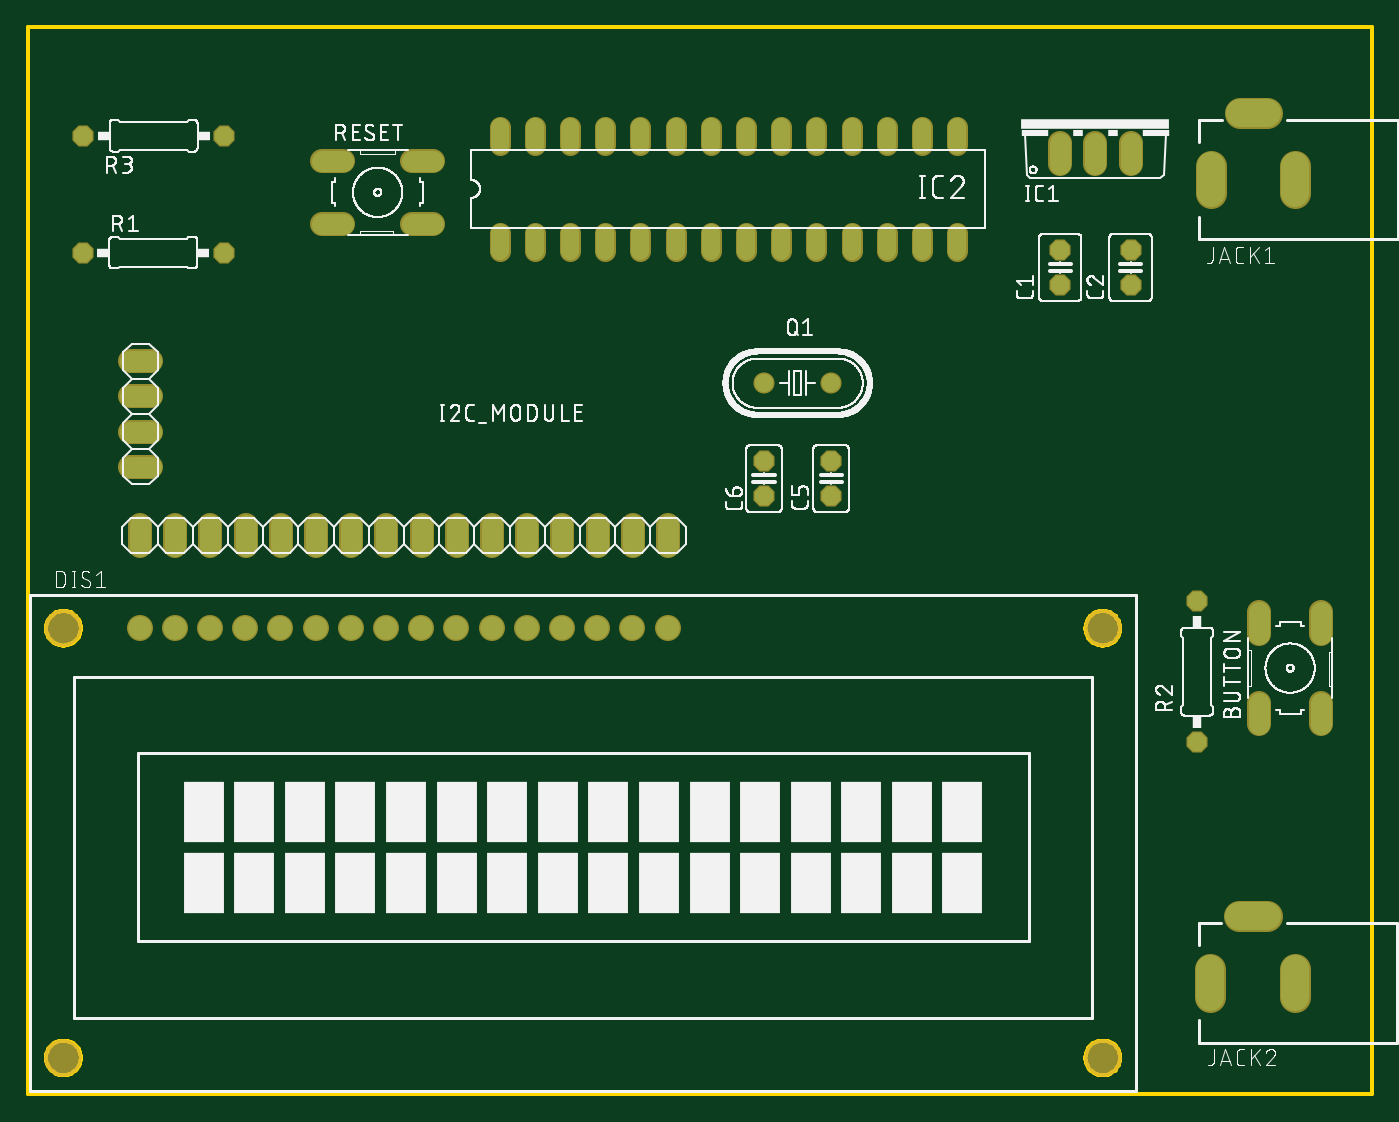
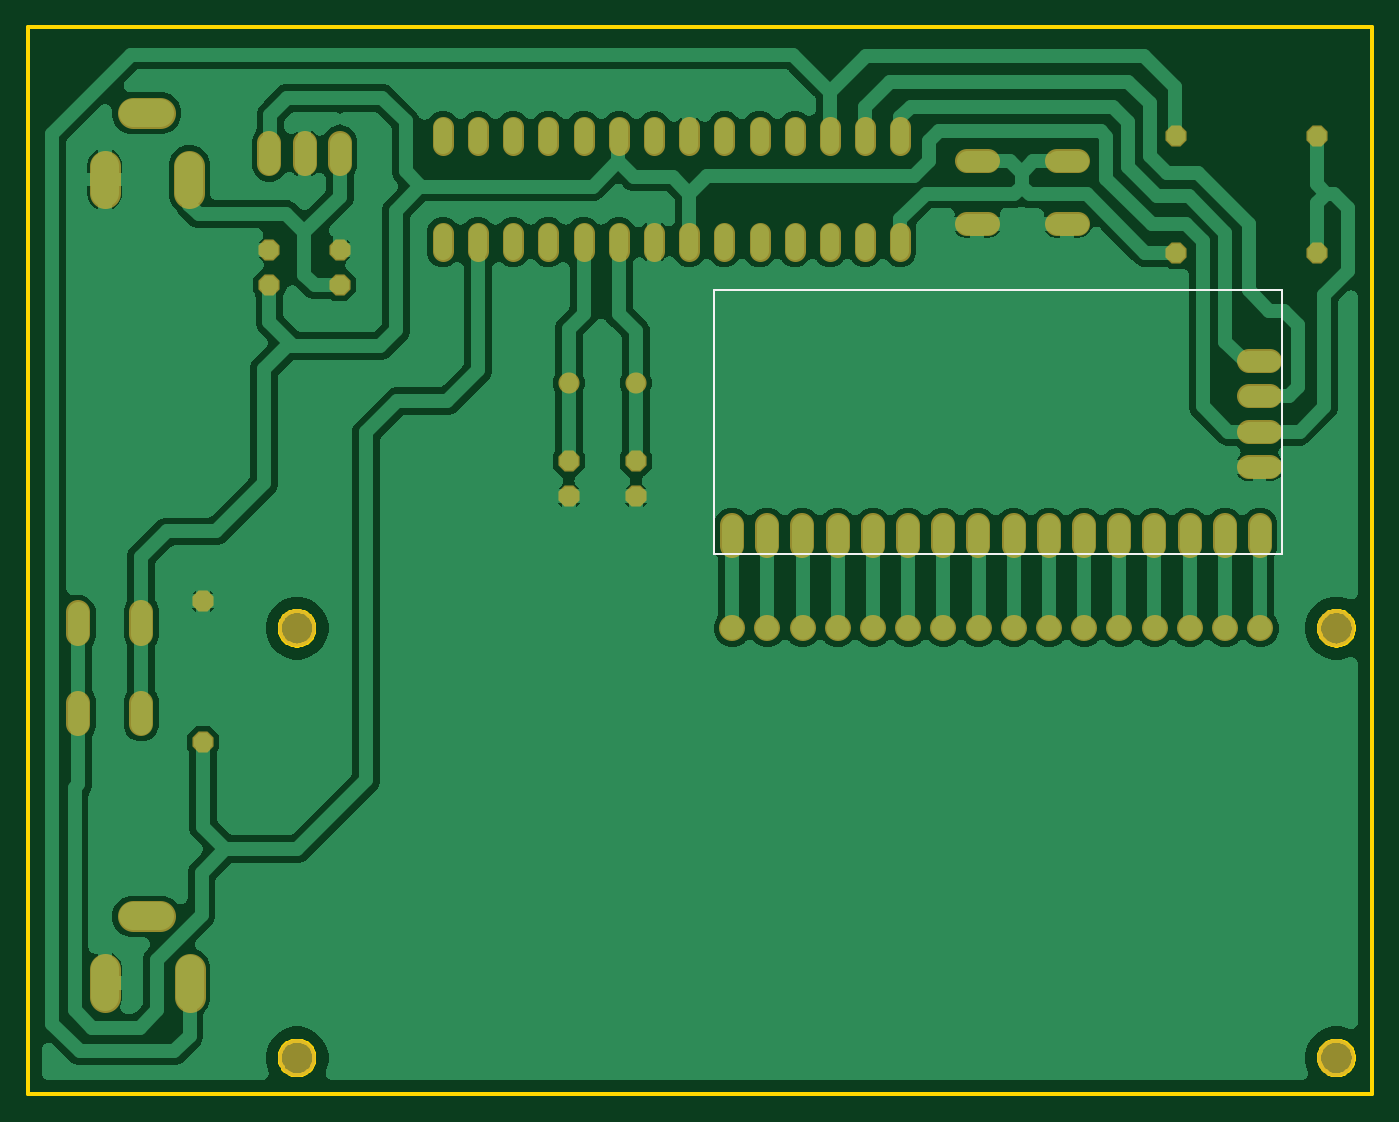
Circuit board: 7 layer files. Board 97.0 x 77.0 mm.
- bottom_copper: copper_bottom.gbr (181734 bytes)
- top_copper: copper_top.gbr (3483 bytes)
- outline: profile.gbr (6611 bytes)
- bottom_silk: silkscreen_bottom.gbr (301 bytes)
- top_silk: silkscreen_top.gbr (136729 bytes)
- bottom_mask: soldermask_bottom.gbr (3586 bytes)
- top_mask: soldermask_top.gbr (3583 bytes)

=== bottom_copper: copper_bottom.gbr (181734 bytes, source omitted) ===
=== top_copper: copper_top.gbr ===
G04 EAGLE Gerber RS-274X export*
G75*
%MOMM*%
%FSLAX34Y34*%
%LPD*%
%INTop Copper*%
%IPPOS*%
%AMOC8*
5,1,8,0,0,1.08239X$1,22.5*%
G01*
%ADD10P,1.429621X8X112.500000*%
%ADD11C,1.320800*%
%ADD12C,1.524000*%
%ADD13C,1.320800*%
%ADD14P,1.429621X8X202.500000*%
%ADD15P,1.429621X8X292.500000*%
%ADD16P,1.429621X8X22.500000*%
%ADD17C,1.676400*%
%ADD18C,2.000000*%


D10*
X744920Y583830D03*
X744920Y609230D03*
X795720Y583830D03*
X795720Y609230D03*
X579630Y431440D03*
X579630Y456840D03*
X531230Y431440D03*
X531230Y456840D03*
D11*
X340380Y608496D02*
X340380Y621704D01*
X365780Y621704D02*
X365780Y608496D01*
X391180Y608496D02*
X391180Y621704D01*
X416580Y621704D02*
X416580Y608496D01*
X441980Y608496D02*
X441980Y621704D01*
X467380Y621704D02*
X467380Y608496D01*
X492780Y608496D02*
X492780Y621704D01*
X518180Y621704D02*
X518180Y608496D01*
X543580Y608496D02*
X543580Y621704D01*
X568980Y621704D02*
X568980Y608496D01*
X594380Y608496D02*
X594380Y621704D01*
X619780Y621704D02*
X619780Y608496D01*
X645180Y608496D02*
X645180Y621704D01*
X670580Y621704D02*
X670580Y608496D01*
X670580Y684696D02*
X670580Y697904D01*
X645180Y697904D02*
X645180Y684696D01*
X619780Y684696D02*
X619780Y697904D01*
X594380Y697904D02*
X594380Y684696D01*
X568980Y684696D02*
X568980Y697904D01*
X543580Y697904D02*
X543580Y684696D01*
X518180Y684696D02*
X518180Y697904D01*
X492780Y697904D02*
X492780Y684696D01*
X467380Y684696D02*
X467380Y697904D01*
X441980Y697904D02*
X441980Y684696D01*
X416580Y684696D02*
X416580Y697904D01*
X391180Y697904D02*
X391180Y684696D01*
X365780Y684696D02*
X365780Y697904D01*
X340380Y697904D02*
X340380Y684696D01*
D12*
X744920Y686210D02*
X744920Y670970D01*
X770320Y670970D02*
X770320Y686210D01*
X795720Y686210D02*
X795720Y670970D01*
D13*
X579630Y513080D03*
X531370Y513080D03*
D12*
X227558Y673346D02*
X212318Y673346D01*
X212318Y628134D02*
X227558Y628134D01*
X277342Y673346D02*
X292582Y673346D01*
X292582Y628134D02*
X277342Y628134D01*
D14*
X141340Y607250D03*
X39740Y607250D03*
D12*
X888244Y282588D02*
X888244Y267348D01*
X933456Y267348D02*
X933456Y282588D01*
X888244Y332372D02*
X888244Y347612D01*
X933456Y347612D02*
X933456Y332372D01*
D15*
X843710Y355690D03*
X843710Y254090D03*
D16*
X39920Y691630D03*
X141520Y691630D03*
D17*
X80700Y336230D03*
X106100Y336230D03*
X131500Y336230D03*
X156900Y336230D03*
X182300Y336230D03*
X207700Y336230D03*
X233100Y336230D03*
X258500Y336230D03*
X283900Y336230D03*
X309300Y336230D03*
X334700Y336230D03*
X360100Y336230D03*
X385500Y336230D03*
X410900Y336230D03*
X436300Y336230D03*
X461700Y336230D03*
D12*
X461910Y395420D02*
X461910Y410660D01*
X436510Y410660D02*
X436510Y395420D01*
X411110Y395420D02*
X411110Y410660D01*
X385710Y410660D02*
X385710Y395420D01*
X360310Y395420D02*
X360310Y410660D01*
X334910Y410660D02*
X334910Y395420D01*
X309510Y395420D02*
X309510Y410660D01*
X284110Y410660D02*
X284110Y395420D01*
X258710Y395420D02*
X258710Y410660D01*
X233310Y410660D02*
X233310Y395420D01*
X207910Y395420D02*
X207910Y410660D01*
X182510Y410660D02*
X182510Y395420D01*
X157110Y395420D02*
X157110Y410660D01*
X131710Y410660D02*
X131710Y395420D01*
X106310Y395420D02*
X106310Y410660D01*
X80910Y410660D02*
X80910Y395420D01*
X73660Y452670D02*
X88900Y452670D01*
X88900Y478070D02*
X73660Y478070D01*
X73660Y503470D02*
X88900Y503470D01*
X88900Y528870D02*
X73660Y528870D01*
D18*
X853330Y90300D02*
X853330Y70300D01*
X914330Y70300D02*
X914330Y90300D01*
X894330Y128300D02*
X874330Y128300D01*
X853450Y650010D02*
X853450Y670010D01*
X914450Y670010D02*
X914450Y650010D01*
X894450Y708010D02*
X874450Y708010D01*
M02*

=== outline: profile.gbr (6611 bytes, source omitted) ===
=== bottom_silk: silkscreen_bottom.gbr ===
G04 EAGLE Gerber RS-274X export*
G75*
%MOMM*%
%FSLAX34Y34*%
%LPD*%
%INSilkscreen Bottom*%
%IPPOS*%
%AMOC8*
5,1,8,0,0,1.08239X$1,22.5*%
G01*
%ADD10C,0.152400*%


D10*
X65000Y390000D02*
X65000Y580000D01*
X475000Y580000D01*
X475000Y390000D02*
X65000Y390000D01*
X475000Y390000D02*
X475000Y580000D01*
M02*

=== top_silk: silkscreen_top.gbr (136729 bytes, source omitted) ===
=== bottom_mask: soldermask_bottom.gbr ===
G04 EAGLE Gerber RS-274X export*
G75*
%MOMM*%
%FSLAX34Y34*%
%LPD*%
%INSoldermask Bottom*%
%IPPOS*%
%AMOC8*
5,1,8,0,0,1.08239X$1,22.5*%
G01*
%ADD10P,1.649562X8X112.500000*%
%ADD11C,1.524000*%
%ADD12C,1.727200*%
%ADD13C,1.524000*%
%ADD14P,1.649562X8X202.500000*%
%ADD15P,1.649562X8X292.500000*%
%ADD16P,1.649562X8X22.500000*%
%ADD17C,1.879600*%
%ADD18C,2.703200*%
%ADD19C,2.203200*%


D10*
X744920Y583830D03*
X744920Y609230D03*
X795720Y583830D03*
X795720Y609230D03*
X579630Y431440D03*
X579630Y456840D03*
X531230Y431440D03*
X531230Y456840D03*
D11*
X340380Y608496D02*
X340380Y621704D01*
X365780Y621704D02*
X365780Y608496D01*
X391180Y608496D02*
X391180Y621704D01*
X416580Y621704D02*
X416580Y608496D01*
X441980Y608496D02*
X441980Y621704D01*
X467380Y621704D02*
X467380Y608496D01*
X492780Y608496D02*
X492780Y621704D01*
X518180Y621704D02*
X518180Y608496D01*
X543580Y608496D02*
X543580Y621704D01*
X568980Y621704D02*
X568980Y608496D01*
X594380Y608496D02*
X594380Y621704D01*
X619780Y621704D02*
X619780Y608496D01*
X645180Y608496D02*
X645180Y621704D01*
X670580Y621704D02*
X670580Y608496D01*
X670580Y684696D02*
X670580Y697904D01*
X645180Y697904D02*
X645180Y684696D01*
X619780Y684696D02*
X619780Y697904D01*
X594380Y697904D02*
X594380Y684696D01*
X568980Y684696D02*
X568980Y697904D01*
X543580Y697904D02*
X543580Y684696D01*
X518180Y684696D02*
X518180Y697904D01*
X492780Y697904D02*
X492780Y684696D01*
X467380Y684696D02*
X467380Y697904D01*
X441980Y697904D02*
X441980Y684696D01*
X416580Y684696D02*
X416580Y697904D01*
X391180Y697904D02*
X391180Y684696D01*
X365780Y684696D02*
X365780Y697904D01*
X340380Y697904D02*
X340380Y684696D01*
D12*
X744920Y686210D02*
X744920Y670970D01*
X770320Y670970D02*
X770320Y686210D01*
X795720Y686210D02*
X795720Y670970D01*
D13*
X579630Y513080D03*
X531370Y513080D03*
D12*
X227558Y673346D02*
X212318Y673346D01*
X212318Y628134D02*
X227558Y628134D01*
X277342Y673346D02*
X292582Y673346D01*
X292582Y628134D02*
X277342Y628134D01*
D14*
X141340Y607250D03*
X39740Y607250D03*
D12*
X888244Y282588D02*
X888244Y267348D01*
X933456Y267348D02*
X933456Y282588D01*
X888244Y332372D02*
X888244Y347612D01*
X933456Y347612D02*
X933456Y332372D01*
D15*
X843710Y355690D03*
X843710Y254090D03*
D16*
X39920Y691630D03*
X141520Y691630D03*
D17*
X80700Y336230D03*
X106100Y336230D03*
X131500Y336230D03*
X156900Y336230D03*
X182300Y336230D03*
X207700Y336230D03*
X233100Y336230D03*
X258500Y336230D03*
X283900Y336230D03*
X309300Y336230D03*
X334700Y336230D03*
X360100Y336230D03*
X385500Y336230D03*
X410900Y336230D03*
X436300Y336230D03*
X461700Y336230D03*
D18*
X25700Y26230D03*
X775700Y26230D03*
X25700Y336230D03*
X775700Y336230D03*
D12*
X461910Y395420D02*
X461910Y410660D01*
X436510Y410660D02*
X436510Y395420D01*
X411110Y395420D02*
X411110Y410660D01*
X385710Y410660D02*
X385710Y395420D01*
X360310Y395420D02*
X360310Y410660D01*
X334910Y410660D02*
X334910Y395420D01*
X309510Y395420D02*
X309510Y410660D01*
X284110Y410660D02*
X284110Y395420D01*
X258710Y395420D02*
X258710Y410660D01*
X233310Y410660D02*
X233310Y395420D01*
X207910Y395420D02*
X207910Y410660D01*
X182510Y410660D02*
X182510Y395420D01*
X157110Y395420D02*
X157110Y410660D01*
X131710Y410660D02*
X131710Y395420D01*
X106310Y395420D02*
X106310Y410660D01*
X80910Y410660D02*
X80910Y395420D01*
X73660Y452670D02*
X88900Y452670D01*
X88900Y478070D02*
X73660Y478070D01*
X73660Y503470D02*
X88900Y503470D01*
X88900Y528870D02*
X73660Y528870D01*
D19*
X853330Y90300D02*
X853330Y70300D01*
X914330Y70300D02*
X914330Y90300D01*
X894330Y128300D02*
X874330Y128300D01*
X853450Y650010D02*
X853450Y670010D01*
X914450Y670010D02*
X914450Y650010D01*
X894450Y708010D02*
X874450Y708010D01*
M02*

=== top_mask: soldermask_top.gbr ===
G04 EAGLE Gerber RS-274X export*
G75*
%MOMM*%
%FSLAX34Y34*%
%LPD*%
%INSoldermask Top*%
%IPPOS*%
%AMOC8*
5,1,8,0,0,1.08239X$1,22.5*%
G01*
%ADD10P,1.649562X8X112.500000*%
%ADD11C,1.524000*%
%ADD12C,1.727200*%
%ADD13C,1.524000*%
%ADD14P,1.649562X8X202.500000*%
%ADD15P,1.649562X8X292.500000*%
%ADD16P,1.649562X8X22.500000*%
%ADD17C,1.879600*%
%ADD18C,2.703200*%
%ADD19C,2.203200*%


D10*
X744920Y583830D03*
X744920Y609230D03*
X795720Y583830D03*
X795720Y609230D03*
X579630Y431440D03*
X579630Y456840D03*
X531230Y431440D03*
X531230Y456840D03*
D11*
X340380Y608496D02*
X340380Y621704D01*
X365780Y621704D02*
X365780Y608496D01*
X391180Y608496D02*
X391180Y621704D01*
X416580Y621704D02*
X416580Y608496D01*
X441980Y608496D02*
X441980Y621704D01*
X467380Y621704D02*
X467380Y608496D01*
X492780Y608496D02*
X492780Y621704D01*
X518180Y621704D02*
X518180Y608496D01*
X543580Y608496D02*
X543580Y621704D01*
X568980Y621704D02*
X568980Y608496D01*
X594380Y608496D02*
X594380Y621704D01*
X619780Y621704D02*
X619780Y608496D01*
X645180Y608496D02*
X645180Y621704D01*
X670580Y621704D02*
X670580Y608496D01*
X670580Y684696D02*
X670580Y697904D01*
X645180Y697904D02*
X645180Y684696D01*
X619780Y684696D02*
X619780Y697904D01*
X594380Y697904D02*
X594380Y684696D01*
X568980Y684696D02*
X568980Y697904D01*
X543580Y697904D02*
X543580Y684696D01*
X518180Y684696D02*
X518180Y697904D01*
X492780Y697904D02*
X492780Y684696D01*
X467380Y684696D02*
X467380Y697904D01*
X441980Y697904D02*
X441980Y684696D01*
X416580Y684696D02*
X416580Y697904D01*
X391180Y697904D02*
X391180Y684696D01*
X365780Y684696D02*
X365780Y697904D01*
X340380Y697904D02*
X340380Y684696D01*
D12*
X744920Y686210D02*
X744920Y670970D01*
X770320Y670970D02*
X770320Y686210D01*
X795720Y686210D02*
X795720Y670970D01*
D13*
X579630Y513080D03*
X531370Y513080D03*
D12*
X227558Y673346D02*
X212318Y673346D01*
X212318Y628134D02*
X227558Y628134D01*
X277342Y673346D02*
X292582Y673346D01*
X292582Y628134D02*
X277342Y628134D01*
D14*
X141340Y607250D03*
X39740Y607250D03*
D12*
X888244Y282588D02*
X888244Y267348D01*
X933456Y267348D02*
X933456Y282588D01*
X888244Y332372D02*
X888244Y347612D01*
X933456Y347612D02*
X933456Y332372D01*
D15*
X843710Y355690D03*
X843710Y254090D03*
D16*
X39920Y691630D03*
X141520Y691630D03*
D17*
X80700Y336230D03*
X106100Y336230D03*
X131500Y336230D03*
X156900Y336230D03*
X182300Y336230D03*
X207700Y336230D03*
X233100Y336230D03*
X258500Y336230D03*
X283900Y336230D03*
X309300Y336230D03*
X334700Y336230D03*
X360100Y336230D03*
X385500Y336230D03*
X410900Y336230D03*
X436300Y336230D03*
X461700Y336230D03*
D18*
X25700Y26230D03*
X775700Y26230D03*
X25700Y336230D03*
X775700Y336230D03*
D12*
X461910Y395420D02*
X461910Y410660D01*
X436510Y410660D02*
X436510Y395420D01*
X411110Y395420D02*
X411110Y410660D01*
X385710Y410660D02*
X385710Y395420D01*
X360310Y395420D02*
X360310Y410660D01*
X334910Y410660D02*
X334910Y395420D01*
X309510Y395420D02*
X309510Y410660D01*
X284110Y410660D02*
X284110Y395420D01*
X258710Y395420D02*
X258710Y410660D01*
X233310Y410660D02*
X233310Y395420D01*
X207910Y395420D02*
X207910Y410660D01*
X182510Y410660D02*
X182510Y395420D01*
X157110Y395420D02*
X157110Y410660D01*
X131710Y410660D02*
X131710Y395420D01*
X106310Y395420D02*
X106310Y410660D01*
X80910Y410660D02*
X80910Y395420D01*
X73660Y452670D02*
X88900Y452670D01*
X88900Y478070D02*
X73660Y478070D01*
X73660Y503470D02*
X88900Y503470D01*
X88900Y528870D02*
X73660Y528870D01*
D19*
X853330Y90300D02*
X853330Y70300D01*
X914330Y70300D02*
X914330Y90300D01*
X894330Y128300D02*
X874330Y128300D01*
X853450Y650010D02*
X853450Y670010D01*
X914450Y670010D02*
X914450Y650010D01*
X894450Y708010D02*
X874450Y708010D01*
M02*

